Run: headless pygame with SDL's dummy video driver; simulated clock (each Clock.tick advances the game by its frame time, no real sleeping); random seed 0; keys injected as events and as key.get_pressed() state; no mouse input.
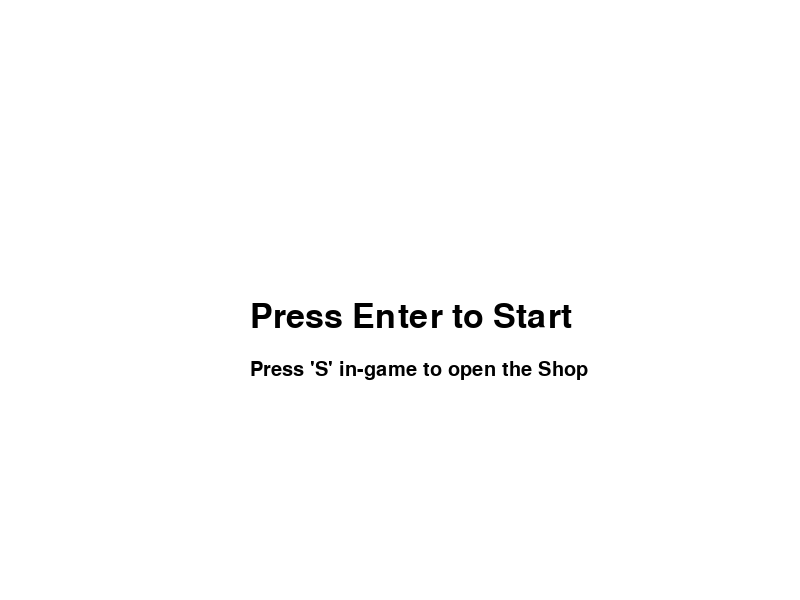
Frame 1 of 4 · flips 1–60 · no input
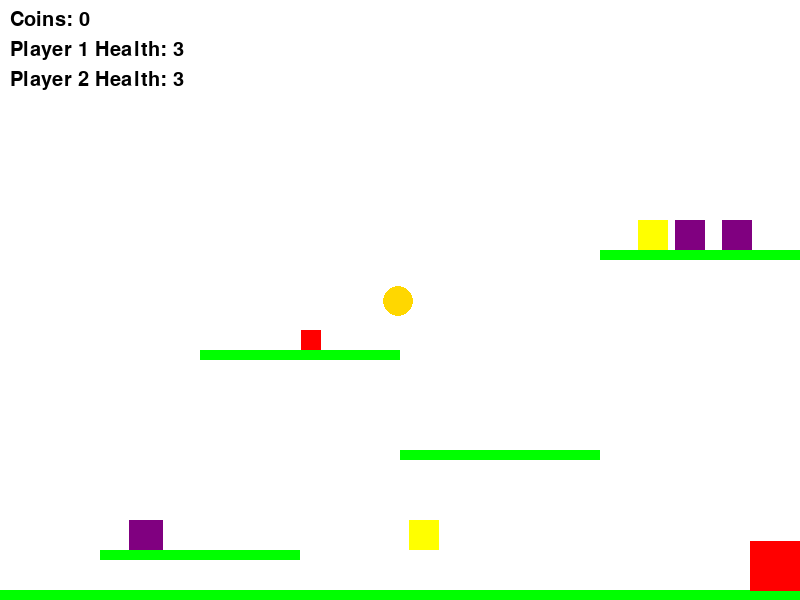
Frame 2 of 4 · flips 61–180 · tapped SPACE, RETURN · held RIGHT (→), D
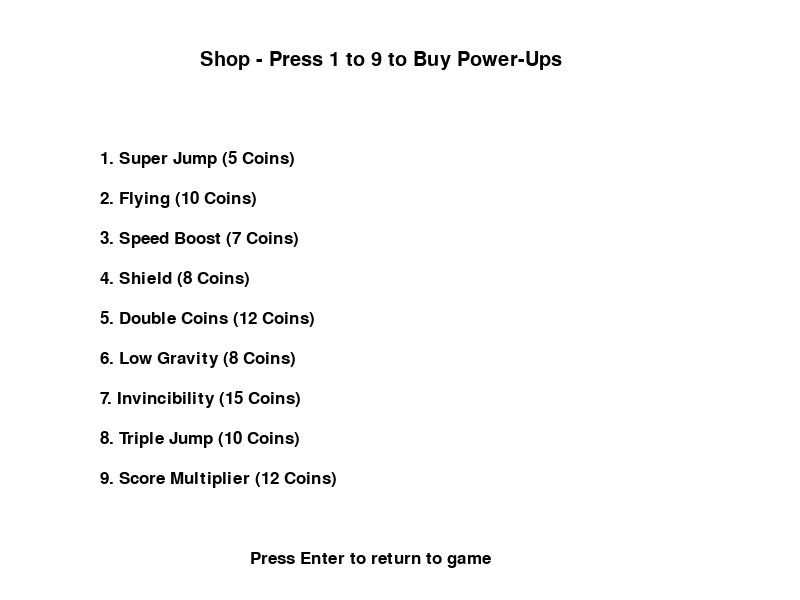
Frame 3 of 4 · flips 181–300 · held DOWN (↓), S
Frame 4 of 4 · flips 301–420 · held LEFT (←), A, UP (↑), W · screen unchanged from frame 3, image omitted

The pygame program that drew these frames:

import pygame
import sys
import random
import math
import time

# Initialize pygame
pygame.init()

# Screen settings
WIDTH, HEIGHT = 800, 600
screen = pygame.display.set_mode((WIDTH, HEIGHT))
pygame.display.set_caption("Platformer with Enhanced Features")

# Colors
WHITE = (255, 255, 255)
GREEN = (0, 255, 0)
BLUE = (0, 0, 255)
RED = (255, 0, 0)
YELLOW = (255, 255, 0)
BLACK = (0, 0, 0)
GOLD = (255, 215, 0)
PURPLE = (128, 0, 128)

# Font
font = pygame.font.SysFont(None, 50)

# Player settings
player_size = 50
player1_start_pos = [WIDTH // 4, HEIGHT - player_size - 10]
player2_start_pos = [3 * WIDTH // 4, HEIGHT - player_size - 10]
player1_pos = list(player1_start_pos)
player2_pos = list(player2_start_pos)
normal_velocity = 5
sprint_velocity = 8
jump_strength = 15
gravity = 1
max_health = 3

# Player states
is_jumping_1 = False
double_jump_used_1 = False
triple_jump_used_1 = False
y_velocity_1 = 0
health_1 = max_health

is_jumping_2 = False
double_jump_used_2 = False
triple_jump_used_2 = False
y_velocity_2 = 0
health_2 = max_health

coins_collected = 0

# Power-ups
power_up_costs = {
    "Super Jump": 5,
    "Flying": 10,
    "Speed Boost": 7,
    "Shield": 8,
    "Double Coins": 12,
    "Low Gravity": 8,
    "Invincibility": 15,
    "Triple Jump": 10,
    "Score Multiplier": 12
}
active_power_ups = {power_up: False for power_up in power_up_costs}
power_up_durations = {"Flying": 10, "Speed Boost": 5, "Shield": 8, "Double Coins": 10, "Low Gravity": 8, "Invincibility": 10, "Score Multiplier": 10}
power_up_start_times = {}

# Platform settings
platforms = []
coin_pos = (WIDTH - 100, HEIGHT - 150)  # Starting position of the coin
min_distance = 300  # Minimum distance for coin placement from the player

# Enemy settings
enemy_size = 30
enemies = []  # List to store enemies

# Obstacle settings
obstacles = []  # List to store obstacles (like spikes)
obstacle_size = 20

# Portal settings
portals = []  # List to store pairs of portals
portal_size = 30

# Health Pack settings
health_packs = []

# Game variables
win = False
game_state = "menu"  # Possible states: "menu", "playing", "game_over", "win", "shop"

# Function to render text
def render_text(text, size, color, position):
    font = pygame.font.SysFont(None, size)
    text_surface = font.render(text, True, color)
    screen.blit(text_surface, position)

# Function to generate a new level
def generate_level():
    global platforms, coin_pos, enemies, obstacles, portals, health_packs
    platforms = [
        pygame.Rect(100, HEIGHT - 50, 200, 10),
        pygame.Rect(400, HEIGHT - 150, 200, 10),
        pygame.Rect(200, HEIGHT - 250, 200, 10),
        pygame.Rect(600, HEIGHT - 350, 200, 10),
        pygame.Rect(0, HEIGHT - 10, WIDTH, 10),  # Ground platform
    ]
    # Randomize coin position, ensuring it is far from the player start positions
    while True:
        coin_x = random.randint(100, WIDTH - 100)
        coin_y = random.randint(300, HEIGHT - 200)  # Lower coin placement
        distance_1 = math.sqrt((coin_x - player1_start_pos[0]) ** 2 + (coin_y - player1_start_pos[1]) ** 2)
        distance_2 = math.sqrt((coin_x - player2_start_pos[0]) ** 2 + (coin_y - player2_start_pos[1]) ** 2)
        if distance_1 >= min_distance and distance_2 >= min_distance:
            coin_pos = (coin_x, coin_y)
            break

    # Generate enemies on random platforms
    enemies = []
    for platform in platforms[:-1]:  # Skip the ground platform for enemies
        if random.random() < 0.5:  # 50% chance to spawn an enemy on each platform
            enemy_x = platform.x + random.randint(0, platform.width - enemy_size)
            enemy_y = platform.y - enemy_size
            enemy_speed = random.choice([-1, 1]) * random.randint(1, 3)
            enemies.append({'rect': pygame.Rect(enemy_x, enemy_y, enemy_size, enemy_size), 'speed': enemy_speed})

    # Generate obstacles (spikes) on platforms
    obstacles = []
    for platform in platforms[:-1]:
        if random.random() < 0.5:  # 50% chance to place a spike
            obs_x = platform.x + random.randint(0, platform.width - obstacle_size)
            obs_y = platform.y - obstacle_size
            obstacles.append(pygame.Rect(obs_x, obs_y, obstacle_size, obstacle_size))

    # Generate portals in pairs
    portals = []
    if len(platforms) > 2:
        for _ in range(2):  # Two pairs of portals
            portal1_x = platforms[0].x + random.randint(0, platforms[0].width - portal_size)
            portal1_y = platforms[0].y - portal_size
            portal2_x = platforms[-2].x + random.randint(0, platforms[-2].width - portal_size)
            portal2_y = platforms[-2].y - portal_size
            portals.append((pygame.Rect(portal1_x, portal1_y, portal_size, portal_size), pygame.Rect(portal2_x, portal2_y, portal_size, portal_size)))

    # Generate health packs randomly on platforms
    health_packs = []
    for platform in platforms[:-1]:
        if random.random() < 0.3:  # 30% chance for a health pack
            hp_x = platform.x + random.randint(0, platform.width - 20)
            hp_y = platform.y - 20
            health_packs.append(pygame.Rect(hp_x, hp_y, 20, 20))

# Initialize the first level
generate_level()

# Main game loop
clock = pygame.time.Clock()
running = True
while running:
    screen.fill(WHITE)
    current_time = time.time()

    # Event handling
    for event in pygame.event.get():
        if event.type == pygame.QUIT:
            running = False
        elif event.type == pygame.KEYDOWN:
            if event.key == pygame.K_RETURN:
                if game_state == "menu":
                    game_state = "playing"
                    player1_pos = list(player1_start_pos)  # Reset player 1 position
                    player2_pos = list(player2_start_pos)  # Reset player 2 position
                elif game_state == "shop":
                    game_state = "playing"  # Return to game
                elif game_state == "win" or game_state == "game_over":
                    # Reset game
                    game_state = "menu"
                    player1_pos = list(player1_start_pos)
                    player2_pos = list(player2_start_pos)
                    is_jumping_1 = is_jumping_2 = False
                    double_jump_used_1 = double_jump_used_2 = False
                    triple_jump_used_1 = triple_jump_used_2 = False
                    y_velocity_1 = y_velocity_2 = 0
                    health_1 = health_2 = max_health
                    win = False
            elif event.key == pygame.K_s and game_state == "playing":
                game_state = "shop"  # Open the shop
            elif game_state == "shop":
                # Power-Up purchases
                power_up_keys = list(power_up_costs.keys())
                for i, power_up in enumerate(power_up_keys):
                    if event.key == pygame.K_1 + i and coins_collected >= power_up_costs[power_up]:
                        coins_collected -= power_up_costs[power_up]
                        active_power_ups[power_up] = True
                        if power_up in power_up_durations:
                            power_up_start_times[power_up] = current_time

    # Game States
    if game_state == "menu":
        render_text("Press Enter to Start", 50, BLACK, (WIDTH // 2 - 150, HEIGHT // 2))
        render_text("Press 'S' in-game to open the Shop", 30, BLACK, (WIDTH // 2 - 150, HEIGHT // 2 + 60))
    elif game_state == "playing":
        # Apply active power-ups
        if active_power_ups["Super Jump"]:
            jump_strength = 25
        else:
            jump_strength = 15

        if active_power_ups["Low Gravity"]:
            gravity = 0.5
        else:
            gravity = 1

        if active_power_ups["Flying"] and current_time - power_up_start_times.get("Flying", 0) <= power_up_durations["Flying"]:
            y_velocity_1 = y_velocity_2 = 0  # Both players can fly

        # Player 1 movement (WASD)
        keys = pygame.key.get_pressed()
        player1_velocity = sprint_velocity if keys[pygame.K_LSHIFT] else normal_velocity
        if keys[pygame.K_a] and player1_pos[0] > 0:
            player1_pos[0] -= player1_velocity
        if keys[pygame.K_d] and player1_pos[0] < WIDTH - player_size:
            player1_pos[0] += player1_velocity
        if (keys[pygame.K_w] or keys[pygame.K_SPACE]) and not is_jumping_1:
            is_jumping_1 = True
            y_velocity_1 = -jump_strength
        elif keys[pygame.K_w] and is_jumping_1 and not double_jump_used_1:
            y_velocity_1 = -jump_strength
            double_jump_used_1 = True
        elif keys[pygame.K_w] and double_jump_used_1 and active_power_ups["Triple Jump"] and not triple_jump_used_1:
            y_velocity_1 = -jump_strength
            triple_jump_used_1 = True

        # Player 2 movement (Arrow Keys)
        player2_velocity = sprint_velocity if keys[pygame.K_RSHIFT] else normal_velocity
        if keys[pygame.K_LEFT] and player2_pos[0] > 0:
            player2_pos[0] -= player2_velocity
        if keys[pygame.K_RIGHT] and player2_pos[0] < WIDTH - player_size:
            player2_pos[0] += player2_velocity
        if keys[pygame.K_UP] and not is_jumping_2:
            is_jumping_2 = True
            y_velocity_2 = -jump_strength
        elif keys[pygame.K_UP] and is_jumping_2 and not double_jump_used_2:
            y_velocity_2 = -jump_strength
            double_jump_used_2 = True
        elif keys[pygame.K_UP] and double_jump_used_2 and active_power_ups["Triple Jump"] and not triple_jump_used_2:
            y_velocity_2 = -jump_strength
            triple_jump_used_2 = True

        # Apply gravity and jumping for Player 1
        y_velocity_1 += gravity
        player1_pos[1] += y_velocity_1
        player1_rect = pygame.Rect(player1_pos[0], player1_pos[1], player_size, player_size)
        for platform in platforms:
            if player1_rect.colliderect(platform) and y_velocity_1 >= 0:
                player1_pos[1] = platform.y - player_size
                is_jumping_1 = False
                double_jump_used_1 = False
                triple_jump_used_1 = False
                y_velocity_1 = 0

        # Apply gravity and jumping for Player 2
        y_velocity_2 += gravity
        player2_pos[1] += y_velocity_2
        player2_rect = pygame.Rect(player2_pos[0], player2_pos[1], player_size, player_size)
        for platform in platforms:
            if player2_rect.colliderect(platform) and y_velocity_2 >= 0:
                player2_pos[1] = platform.y - player_size
                is_jumping_2 = False
                double_jump_used_2 = False
                triple_jump_used_2 = False
                y_velocity_2 = 0

        # Check if players collect the coin
        coin_rect = pygame.Rect(coin_pos[0], coin_pos[1], 30, 30)
        if player1_rect.colliderect(coin_rect) or player2_rect.colliderect(coin_rect):
            coins_collected += 2 if active_power_ups["Double Coins"] else 1
            generate_level()
            player1_pos = list(player1_start_pos)
            player2_pos = list(player2_start_pos)

        # If either player falls off screen
        if player1_pos[1] > HEIGHT:
            health_1 -= 1
            player1_pos = list(player1_start_pos)
            if health_1 <= 0:
                game_state = "game_over"
        if player2_pos[1] > HEIGHT:
            health_2 -= 1
            player2_pos = list(player2_start_pos)
            if health_2 <= 0:
                game_state = "game_over"

        # Enemy movement and collision
        for enemy in enemies:
            enemy['rect'].x += enemy['speed']
            if enemy['rect'].left < 0 or enemy['rect'].right > WIDTH:
                enemy['speed'] *= -1  # Reverse direction if enemy hits screen edge
            if player1_rect.colliderect(enemy['rect']):
                health_1 -= 1
                if health_1 <= 0:
                    game_state = "game_over"
            if player2_rect.colliderect(enemy['rect']):
                health_2 -= 1
                if health_2 <= 0:
                    game_state = "game_over"

        # Obstacle collision
        for obstacle in obstacles:
            if player1_rect.colliderect(obstacle):
                health_1 -= 1
                if health_1 <= 0:
                    game_state = "game_over"
            if player2_rect.colliderect(obstacle):
                health_2 -= 1
                if health_2 <= 0:
                    game_state = "game_over"

        # Portal collision
        for portal1, portal2 in portals:
            if player1_rect.colliderect(portal1):
                player1_pos = [portal2.x, portal2.y - player_size]
            elif player1_rect.colliderect(portal2):
                player1_pos = [portal1.x, portal1.y - player_size]
            if player2_rect.colliderect(portal1):
                player2_pos = [portal2.x, portal2.y - player_size]
            elif player2_rect.colliderect(portal2):
                player2_pos = [portal1.x, portal1.y - player_size]

        # Health pack collision
        for hp in health_packs[:]:
            if player1_rect.colliderect(hp):
                health_1 = min(health_1 + 1, max_health)
                health_packs.remove(hp)
            elif player2_rect.colliderect(hp):
                health_2 = min(health_2 + 1, max_health)
                health_packs.remove(hp)

        # Draw platforms, players, and other objects
        for platform in platforms:
            pygame.draw.rect(screen, GREEN, platform)
        pygame.draw.rect(screen, BLUE, player1_rect)  # Player 1
        pygame.draw.rect(screen, RED, player2_rect)   # Player 2
        for enemy in enemies:
            pygame.draw.rect(screen, YELLOW, enemy['rect'])
        for obstacle in obstacles:
            pygame.draw.rect(screen, RED, obstacle)
        for portal1, portal2 in portals:
            pygame.draw.rect(screen, PURPLE, portal1)
            pygame.draw.rect(screen, PURPLE, portal2)
        for hp in health_packs:
            pygame.draw.rect(screen, BLUE, hp)
        pygame.draw.circle(screen, GOLD, coin_pos, 15)

        # Display coins, health, etc.
        render_text(f"Coins: {coins_collected}", 30, BLACK, (10, 10))
        render_text(f"Player 1 Health: {health_1}", 30, BLACK, (10, 40))
        render_text(f"Player 2 Health: {health_2}", 30, BLACK, (10, 70))

    elif game_state == "shop":
        screen.fill(WHITE)
        render_text("Shop - Press 1 to 9 to Buy Power-Ups", 30, BLACK, (WIDTH // 2 - 200, 50))
        for i, power_up in enumerate(power_up_costs):
            render_text(f"{i+1}. {power_up} ({power_up_costs[power_up]} Coins)", 25, BLACK, (100, 150 + i * 40))
        render_text("Press Enter to return to game", 25, BLACK, (WIDTH // 2 - 150, HEIGHT - 50))

    elif game_state == "game_over":
        render_text("Game Over! Press Enter to Restart", 40, RED, (WIDTH // 2 - 220, HEIGHT // 2))

    pygame.display.flip()
    clock.tick(30)

pygame.quit()
sys.exit()
